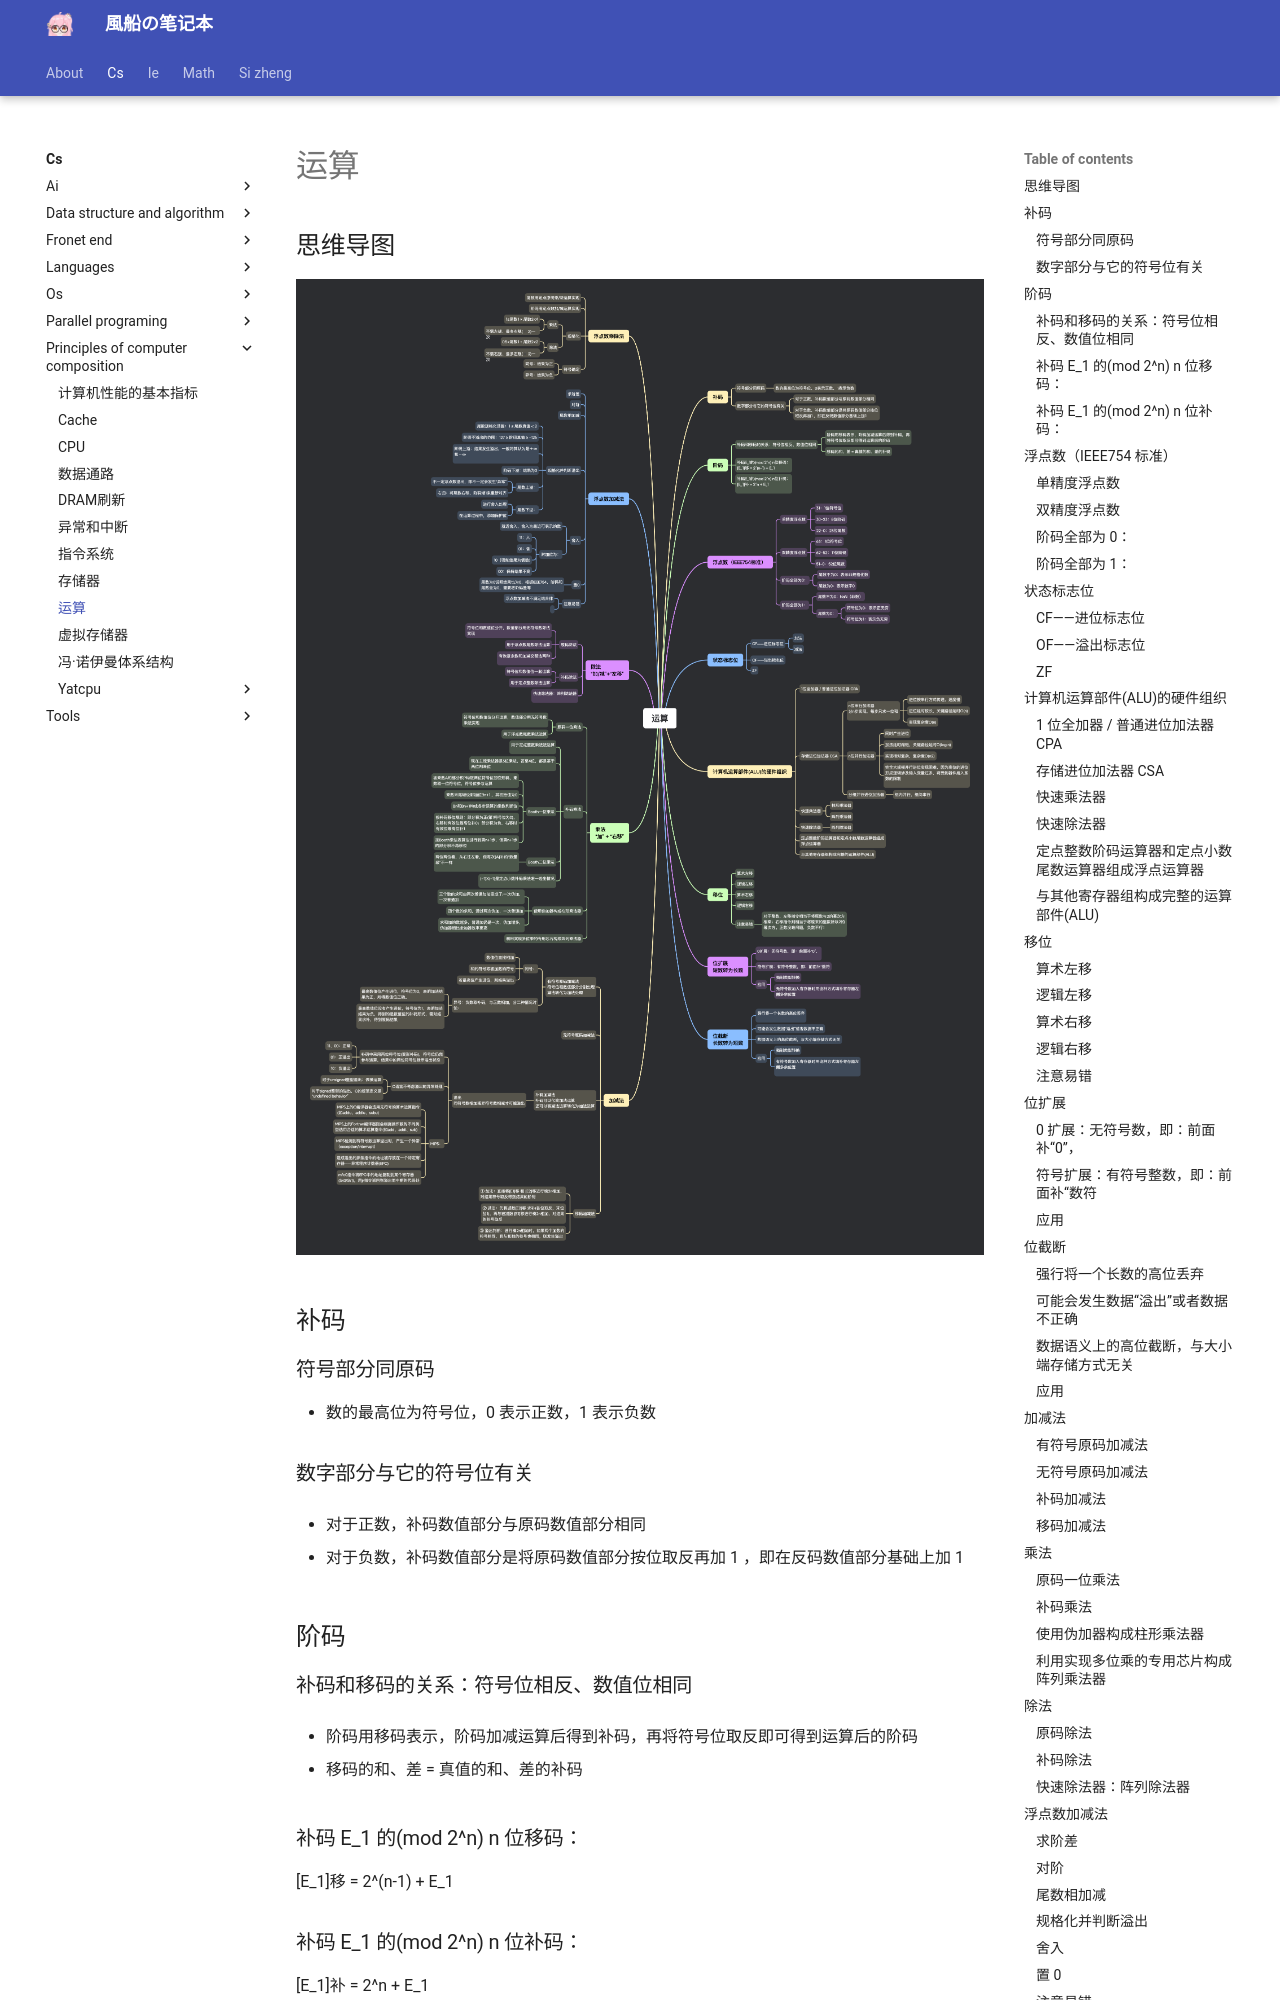

repository: fuuzen/notebook · page: cs/principles-of-computer-composition/operation/index.html · generator: mkdocs

---
title: 运算
date: 2023/12/27
math: true
categories:
  - [计算机科学, 计算机组成原理]
tag:
  - 计组
---

## 思维导图

![运算](../../assets/cs/principles-of-computer-composition/运算.png)

## 补码

### 符号部分同原码

- 数的最高位为符号位，0 表示正数，1 表示负数

### 数字部分与它的符号位有关

- 对于正数，补码数值部分与原码数值部分相同

- 对于负数，补码数值部分是将原码数值部分按位取反再加 1 ，即在反码数值部分基础上加 1

## 阶码

### 补码和移码的关系：符号位相反、数值位相同

- 阶码用移码表示，阶码加减运算后得到补码，再将符号位取反即可得到运算后的阶码

- 移码的和、差 = 真值的和、差的补码

### 补码 E_1 的(mod 2^n) n 位移码：

[E_1]移 = 2^(n-1) + E_1

### 补码 E_1 的(mod 2^n) n 位补码：

[E_1]补 = 2^n + E_1

## 浮点数（IEEE754 标准）

### 单精度浮点数

- 31：1 位符号位

- 30~23：8 位阶码

- 22~0：23 位尾数

### 双精度浮点数

- 63：1 位符号位

- 62~52：11 位阶码

- 51~0：52 位尾数

### 阶码全部为 0：

- 尾数不为 0：表示非规格化数

- 尾数为 0：表示数字 0
